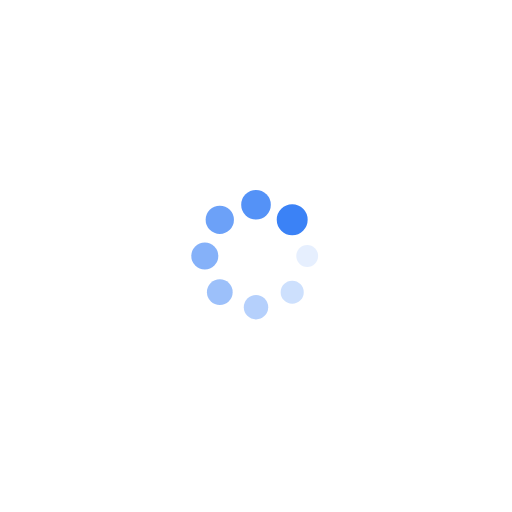
t = 0.00 s
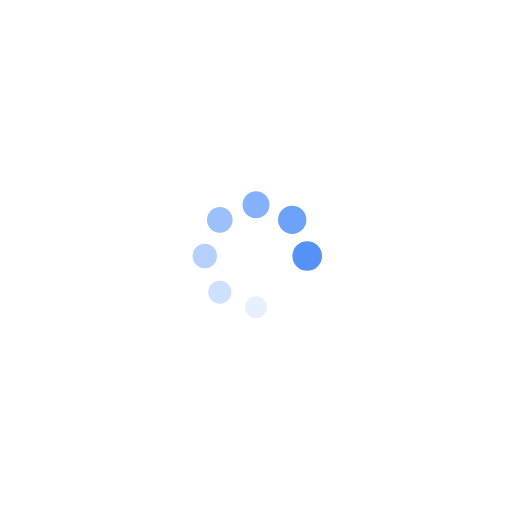
t = 0.19 s
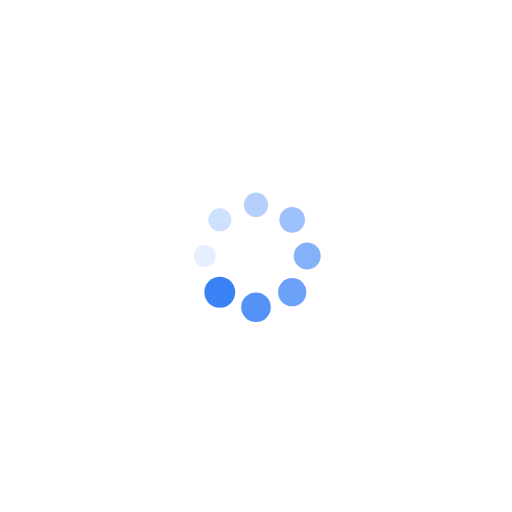
t = 0.38 s
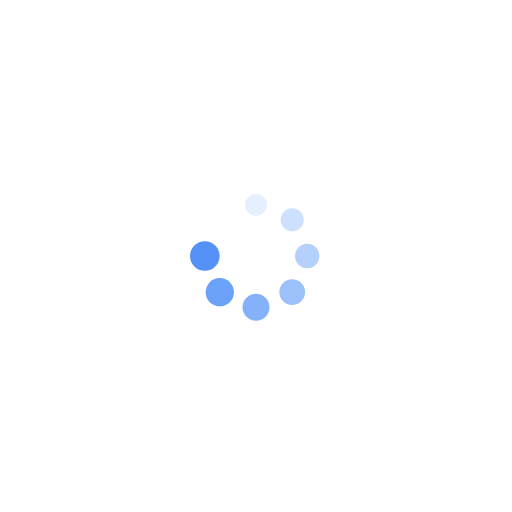
t = 0.57 s

The animated SVG that drew these frames (rendered in a browser with its animation timeline set to each time). Animation: 16 SMIL elements (animate=8,animateTransform=8); one cycle of 0.76 s, repeats indefinitely.

<svg xmlns="http://www.w3.org/2000/svg" viewBox="0 0 100 100" preserveAspectRatio="xMidYMid" width="262" height="262" style="shape-rendering: auto; display: block; background: transparent;" xmlns:xlink="http://www.w3.org/1999/xlink"><g><g transform="translate(60,50)">
<g transform="rotate(0)">
<circle fill-opacity="1" fill="#3b82f6" r="2" cy="0" cx="0">
  <animateTransform repeatCount="indefinite" dur="0.7575757575757576s" keyTimes="0;1" values="1.51 1.51;1 1" begin="-0.6628787878787878s" type="scale" attributeName="transform"></animateTransform>
  <animate begin="-0.6628787878787878s" values="1;0" repeatCount="indefinite" dur="0.7575757575757576s" keyTimes="0;1" attributeName="fill-opacity"></animate>
</circle>
</g>
</g><g transform="translate(57.071067811865476,57.071067811865476)">
<g transform="rotate(45)">
<circle fill-opacity="0.875" fill="#3b82f6" r="2" cy="0" cx="0">
  <animateTransform repeatCount="indefinite" dur="0.7575757575757576s" keyTimes="0;1" values="1.51 1.51;1 1" begin="-0.5681818181818181s" type="scale" attributeName="transform"></animateTransform>
  <animate begin="-0.5681818181818181s" values="1;0" repeatCount="indefinite" dur="0.7575757575757576s" keyTimes="0;1" attributeName="fill-opacity"></animate>
</circle>
</g>
</g><g transform="translate(50,60)">
<g transform="rotate(90)">
<circle fill-opacity="0.75" fill="#3b82f6" r="2" cy="0" cx="0">
  <animateTransform repeatCount="indefinite" dur="0.7575757575757576s" keyTimes="0;1" values="1.51 1.51;1 1" begin="-0.47348484848484845s" type="scale" attributeName="transform"></animateTransform>
  <animate begin="-0.47348484848484845s" values="1;0" repeatCount="indefinite" dur="0.7575757575757576s" keyTimes="0;1" attributeName="fill-opacity"></animate>
</circle>
</g>
</g><g transform="translate(42.928932188134524,57.071067811865476)">
<g transform="rotate(135)">
<circle fill-opacity="0.625" fill="#3b82f6" r="2" cy="0" cx="0">
  <animateTransform repeatCount="indefinite" dur="0.7575757575757576s" keyTimes="0;1" values="1.51 1.51;1 1" begin="-0.3787878787878788s" type="scale" attributeName="transform"></animateTransform>
  <animate begin="-0.3787878787878788s" values="1;0" repeatCount="indefinite" dur="0.7575757575757576s" keyTimes="0;1" attributeName="fill-opacity"></animate>
</circle>
</g>
</g><g transform="translate(40,50)">
<g transform="rotate(180)">
<circle fill-opacity="0.5" fill="#3b82f6" r="2" cy="0" cx="0">
  <animateTransform repeatCount="indefinite" dur="0.7575757575757576s" keyTimes="0;1" values="1.51 1.51;1 1" begin="-0.28409090909090906s" type="scale" attributeName="transform"></animateTransform>
  <animate begin="-0.28409090909090906s" values="1;0" repeatCount="indefinite" dur="0.7575757575757576s" keyTimes="0;1" attributeName="fill-opacity"></animate>
</circle>
</g>
</g><g transform="translate(42.928932188134524,42.928932188134524)">
<g transform="rotate(225)">
<circle fill-opacity="0.375" fill="#3b82f6" r="2" cy="0" cx="0">
  <animateTransform repeatCount="indefinite" dur="0.7575757575757576s" keyTimes="0;1" values="1.51 1.51;1 1" begin="-0.1893939393939394s" type="scale" attributeName="transform"></animateTransform>
  <animate begin="-0.1893939393939394s" values="1;0" repeatCount="indefinite" dur="0.7575757575757576s" keyTimes="0;1" attributeName="fill-opacity"></animate>
</circle>
</g>
</g><g transform="translate(50,40)">
<g transform="rotate(270)">
<circle fill-opacity="0.25" fill="#3b82f6" r="2" cy="0" cx="0">
  <animateTransform repeatCount="indefinite" dur="0.7575757575757576s" keyTimes="0;1" values="1.51 1.51;1 1" begin="-0.0946969696969697s" type="scale" attributeName="transform"></animateTransform>
  <animate begin="-0.0946969696969697s" values="1;0" repeatCount="indefinite" dur="0.7575757575757576s" keyTimes="0;1" attributeName="fill-opacity"></animate>
</circle>
</g>
</g><g transform="translate(57.071067811865476,42.928932188134524)">
<g transform="rotate(315)">
<circle fill-opacity="0.125" fill="#3b82f6" r="2" cy="0" cx="0">
  <animateTransform repeatCount="indefinite" dur="0.7575757575757576s" keyTimes="0;1" values="1.51 1.51;1 1" begin="0s" type="scale" attributeName="transform"></animateTransform>
  <animate begin="0s" values="1;0" repeatCount="indefinite" dur="0.7575757575757576s" keyTimes="0;1" attributeName="fill-opacity"></animate>
</circle>
</g>
</g><g></g></g><!-- [ldio] generated by https://loading.io --></svg>
